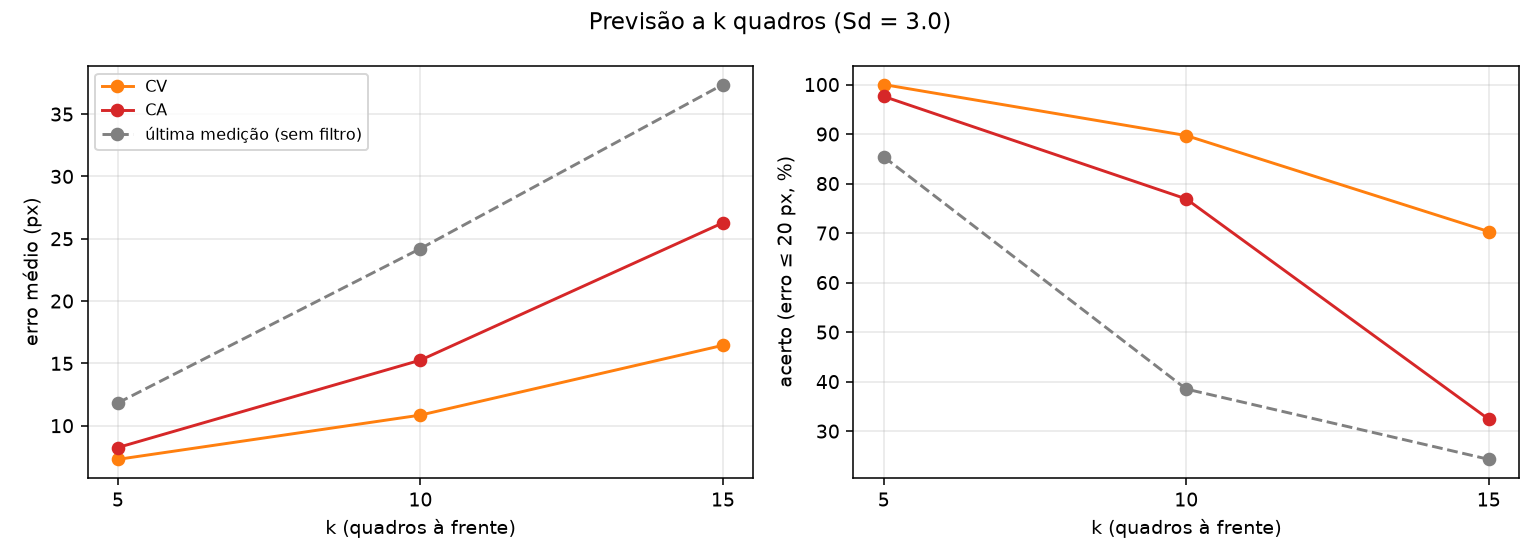

Values plotted in this chart, from the file beside it:
modelo, sd, k, n_casos, erro_modelo_px, acerto_modelo_pct, erro_ultima_medicao_px, acerto_ultima_medicao_pct
cv, 0.5, 5, 41, 7.79, 95.1, 11.83, 85.4
cv, 0.5, 10, 39, 12.03, 84.6, 24.21, 38.5
cv, 0.5, 15, 37, 18.24, 59.5, 37.37, 24.3
cv, 3.0, 5, 41, 7.3, 100.0, 11.83, 85.4
cv, 3.0, 10, 39, 10.85, 89.7, 24.21, 38.5
cv, 3.0, 15, 37, 16.45, 70.3, 37.37, 24.3
cv, 20.0, 5, 41, 7.43, 100.0, 11.83, 85.4
cv, 20.0, 10, 39, 11.78, 89.7, 24.21, 38.5
cv, 20.0, 15, 37, 16.62, 64.9, 37.37, 24.3
ca, 0.5, 5, 41, 9.34, 95.1, 11.83, 85.4
ca, 0.5, 10, 39, 17.19, 76.9, 24.21, 38.5
ca, 0.5, 15, 37, 27.35, 37.8, 37.37, 24.3
ca, 3.0, 5, 41, 8.25, 97.6, 11.83, 85.4
ca, 3.0, 10, 39, 15.26, 76.9, 24.21, 38.5
ca, 3.0, 15, 37, 26.28, 32.4, 37.37, 24.3
ca, 20.0, 5, 41, 8.57, 100.0, 11.83, 85.4
ca, 20.0, 10, 39, 16.66, 66.7, 24.21, 38.5
ca, 20.0, 15, 37, 28.52, 29.7, 37.37, 24.3
